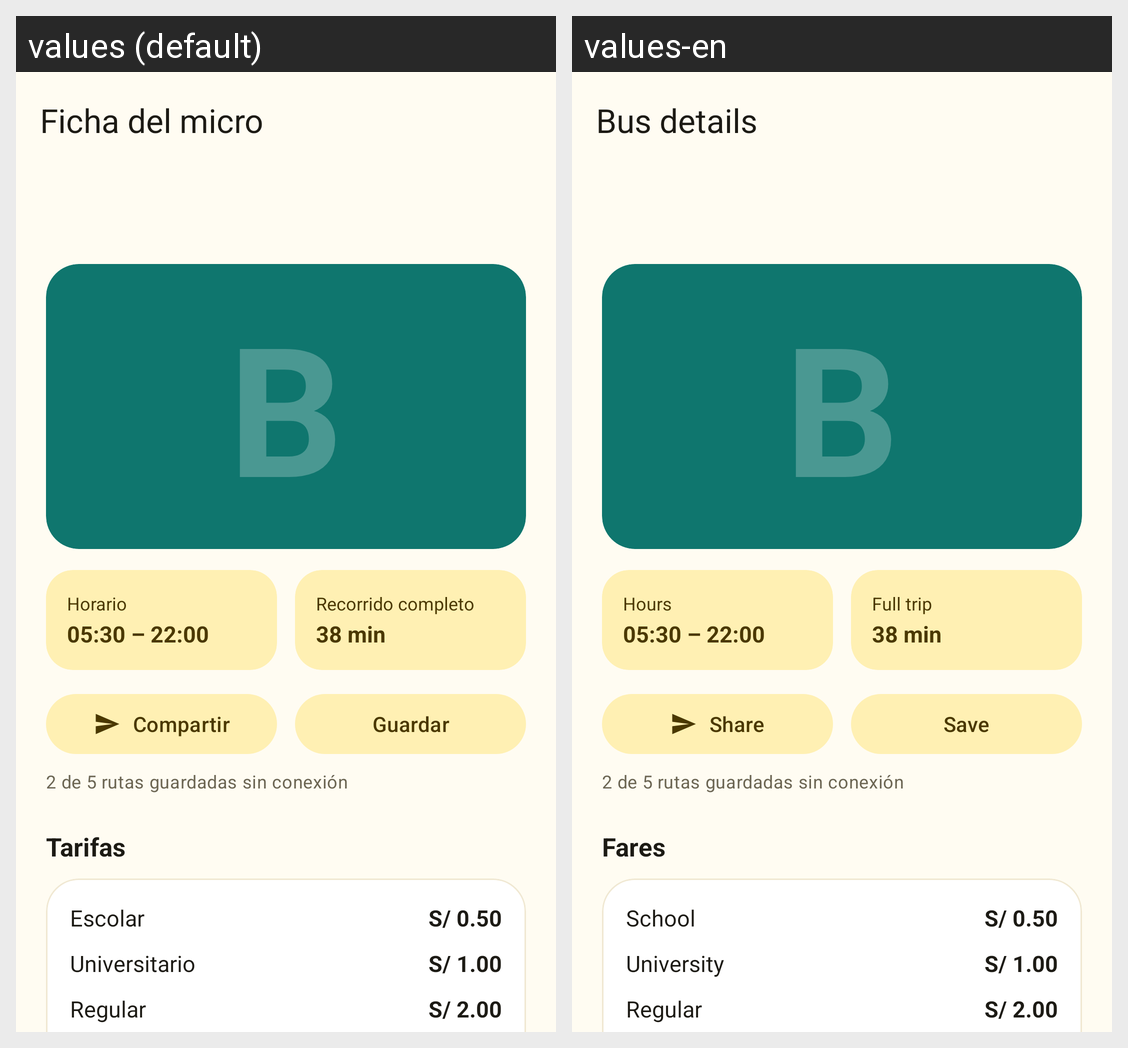

Strings drawn on this Android screen and how each of the app's shown locales translates them:
Android screen res/layout/fragment_route_detail.xml rendered under 2 locales, left to right: values (default), values-en. Device: Nexus 5 (rendered at 1080×1920; each locale shown at half size, 540×960, under a caption strip naming it); theme Theme.Expresdm.
Strings drawn on this screen, with the default value and each locale's value (text and hints the layout hard-codes, and strings that could not be matched under every locale, appear in the picture but are not listed):

route_detail_title
  values: Ficha del micro
  values-en: Bus details

route_schedule
  values: Horario
  values-en: Hours

route_detail_trip
  values: Recorrido completo
  values-en: Full trip

route_detail_share
  values: Compartir
  values-en: Share

route_detail_save
  values: Guardar
  values-en: Save

route_detail_fares
  values: Tarifas
  values-en: Fares

route_detail_fare_school
  values: Escolar
  values-en: School

route_detail_fare_university
  values: Universitario
  values-en: University

route_detail_fare_regular
  values: Regular
  values-en: Regular
